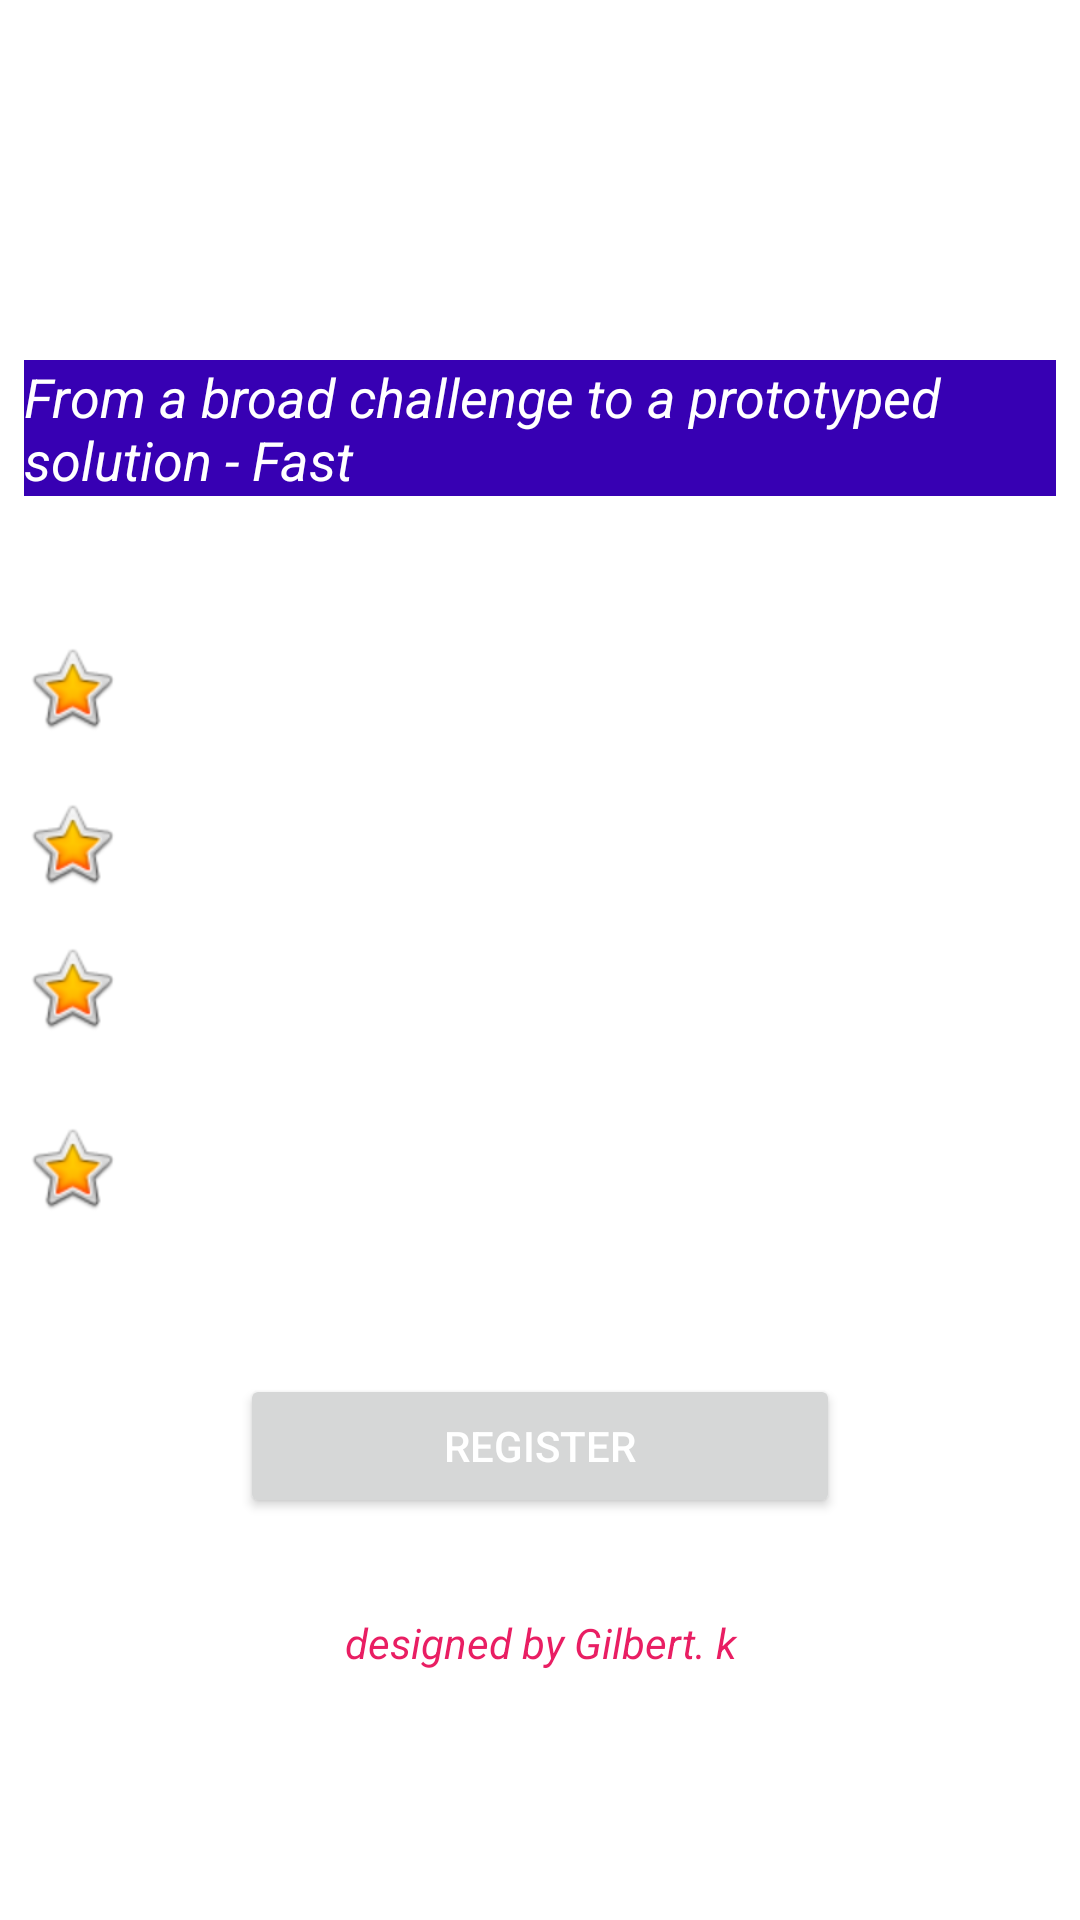

The Android layout XML behind this screen, and the referenced resources:
<!-- AndroidManifest.xml: application theme Theme.HackathonContests -->
<!-- res/layout/activity_main.xml -->
<?xml version="1.0" encoding="utf-8"?>
<androidx.constraintlayout.widget.ConstraintLayout xmlns:android="http://schemas.android.com/apk/res/android"
    xmlns:app="http://schemas.android.com/apk/res-auto"
    xmlns:tools="http://schemas.android.com/tools"
    android:layout_width="match_parent"
    android:layout_height="match_parent"
    tools:context=".ui.MainActivity"
    android:background="@drawable/land3">

    <ImageView
        android:id="@+id/imageView4"
        android:layout_width="0dp"
        android:layout_height="wrap_content"
        android:layout_marginStart="8dp"
        android:layout_marginTop="28dp"
        app:layout_constraintStart_toStartOf="parent"
        app:layout_constraintTop_toBottomOf="@+id/imageView3"
        app:srcCompat="@android:drawable/btn_star_big_on" />

    <TextView
        android:id="@+id/textView8"
        android:layout_width="0dp"
        android:layout_height="wrap_content"
        android:layout_marginStart="50dp"
        android:layout_marginTop="128dp"
        android:text="Practice inventive thinking, socialize, have fun."
        android:textColor="@color/white"
        android:textSize="16sp"
        app:layout_constraintEnd_toEndOf="parent"
        app:layout_constraintHorizontal_bias="0.0"
        app:layout_constraintStart_toStartOf="parent"
        app:layout_constraintTop_toBottomOf="@+id/textView5" />

    <ImageView
        android:id="@+id/imageView3"
        android:layout_width="0dp"
        android:layout_height="wrap_content"
        android:layout_marginStart="8dp"
        android:layout_marginTop="68dp"
        app:layout_constraintStart_toStartOf="parent"
        app:layout_constraintTop_toBottomOf="@+id/imageView"
        app:srcCompat="@android:drawable/btn_star_big_on" />

    <TextView
        android:id="@+id/textView7"
        android:layout_width="0dp"
        android:layout_height="wrap_content"
        android:layout_marginStart="50dp"
        android:layout_marginTop="68dp"
        android:text="Locate new areas for innovation and venturing "
        android:textColor="@color/white"
        android:textSize="16sp"
        app:layout_constraintEnd_toEndOf="parent"
        app:layout_constraintHorizontal_bias="1.0"
        app:layout_constraintStart_toStartOf="parent"
        app:layout_constraintTop_toBottomOf="@+id/textView5" />

    <ImageView
        android:id="@+id/imageView2"
        android:layout_width="0dp"
        android:layout_height="wrap_content"
        android:layout_marginStart="8dp"
        android:layout_marginTop="20dp"
        app:layout_constraintStart_toStartOf="parent"
        app:layout_constraintTop_toBottomOf="@+id/imageView"
        app:srcCompat="@android:drawable/btn_star_big_on" />

    <TextView
        android:id="@+id/textViewnext"
        android:layout_width="0dp"
        android:layout_height="wrap_content"
        android:layout_marginStart="8dp"
        android:layout_marginTop="120dp"
        android:layout_marginEnd="8dp"
        android:background="@color/design_default_color_primary_dark"
        android:text="From a broad challenge to a prototyped solution - Fast"
        android:textColor="@color/white"
        android:textSize="18sp"
        android:textStyle="italic"
        app:layout_constraintEnd_toEndOf="parent"
        app:layout_constraintHorizontal_bias="0.0"
        app:layout_constraintStart_toStartOf="parent"
        app:layout_constraintTop_toTopOf="parent" />

    <TextView
        android:id="@+id/textView5"
        android:layout_width="0dp"
        android:layout_height="wrap_content"
        android:layout_marginStart="50dp"
        android:layout_marginTop="44dp"
        android:height="36dp"
        android:text="Quickly develop new technologies"
        android:textColor="@color/white"
        android:textSize="16sp"
        app:layout_constraintEnd_toEndOf="parent"
        app:layout_constraintHorizontal_bias="1.0"
        app:layout_constraintStart_toStartOf="parent"
        app:layout_constraintTop_toBottomOf="@+id/textViewnext" />

    <ImageView
        android:id="@+id/imageView"
        android:layout_width="0dp"
        android:layout_height="wrap_content"
        android:layout_marginStart="8dp"
        android:layout_marginTop="48dp"
        app:layout_constraintStart_toStartOf="parent"
        app:layout_constraintTop_toBottomOf="@+id/textViewnext"
        app:srcCompat="@android:drawable/btn_star_big_on" />

    <TextView
        android:id="@+id/textView6"
        android:layout_width="0dp"
        android:layout_height="wrap_content"
        android:layout_marginStart="50dp"
        android:layout_marginTop="16dp"
        android:text="Find new ways to meet customers"
        android:textColor="@color/white"
        android:textSize="16sp"
        app:layout_constraintEnd_toEndOf="parent"
        app:layout_constraintStart_toStartOf="parent"
        app:layout_constraintTop_toBottomOf="@+id/textView5" />

    <Button
        android:id="@+id/registerButton"
        android:layout_width="0dp"
        android:layout_height="wrap_content"
        android:layout_marginStart="80dp"
        android:layout_marginTop="44dp"
        android:layout_marginEnd="80dp"
        android:height="40sp"
        android:elegantTextHeight="false"
        android:text="Register"
        android:textColor="@color/white"
        app:cornerRadius="15dp"
        app:layout_constraintEnd_toEndOf="parent"
        app:layout_constraintHorizontal_bias="1.0"
        app:layout_constraintStart_toStartOf="parent"
        app:layout_constraintTop_toBottomOf="@+id/textView8" />

    <TextView
        android:id="@+id/textView9"
        android:layout_width="0dp"
        android:layout_height="wrap_content"
        android:layout_marginTop="32dp"
        android:gravity="center"
        android:text="designed by Gilbert. k"
        android:textColor="#E91E63"
        android:textStyle="italic"
        app:layout_constraintEnd_toEndOf="parent"
        app:layout_constraintHorizontal_bias="0.0"
        app:layout_constraintStart_toStartOf="parent"
        app:layout_constraintTop_toBottomOf="@+id/registerButton" />

    <ImageView
        android:id="@+id/imageView9"
        android:layout_width="0dp"
        android:layout_height="0dp"
        android:layout_marginStart="80dp"
        android:layout_marginTop="16dp"
        android:layout_marginEnd="80dp"
        android:layout_marginBottom="24dp"
        app:layout_constraintBottom_toTopOf="@+id/textViewnext"
        app:layout_constraintEnd_toEndOf="parent"
        app:layout_constraintStart_toStartOf="parent"
        app:layout_constraintTop_toTopOf="parent"
        app:srcCompat="@drawable/hack2" />

</androidx.constraintlayout.widget.ConstraintLayout>
<!-- resources referenced by this layout -->
<resources>
  <style name="Theme.HackathonContests" parent="Theme.MaterialComponents.DayNight.DarkActionBar">
          
          <item name="colorPrimary">@color/purple_500</item>
          <item name="colorPrimaryVariant">@color/purple_700</item>
          <item name="colorOnPrimary">@color/white</item>
          
          <item name="colorSecondary">@color/teal_200</item>
          <item name="colorSecondaryVariant">@color/teal_700</item>
          <item name="colorOnSecondary">@color/black</item>
          
          <item name="android:statusBarColor" tools:targetApi="l">?attr/colorPrimaryVariant</item>
          
      </style>
  <!-- not gathered from this repository: default colours our renderer supplied (Android Studio template values) -->
  <color name="purple_500">#FF6200EE</color>
  <color name="purple_700">#FF3700B3</color>
  <color name="teal_200">#FF03DAC5</color>
  <color name="teal_700">#FF018786</color>
  <color name="black">#FF000000</color>
  <color name="white">#FFFFFFFF</color>
</resources>
